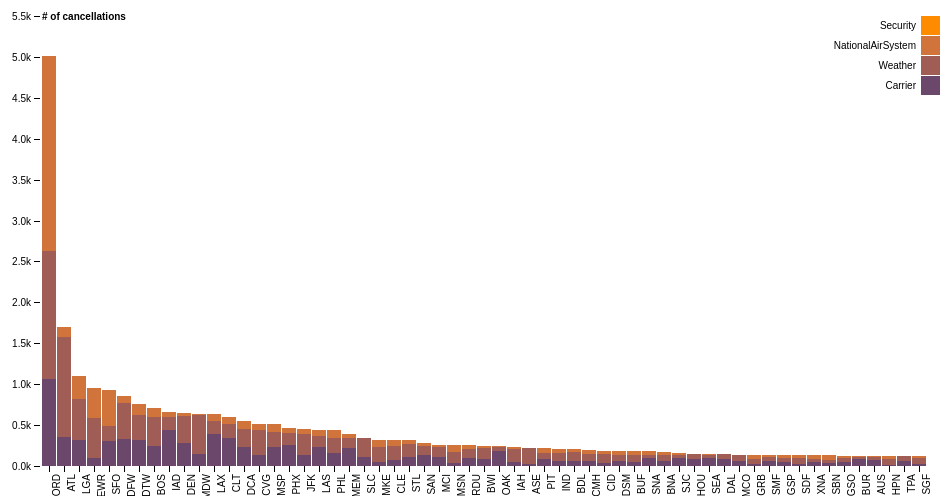
D3 v4 page, settled after 360 driven frames (6 s of simulated time); the page loaded 1 data file(s).



var svg = d3.select("svg"),
    margin = {top: 20, right: 20, bottom: 30, left: 40},
    width = +svg.attr("width") - margin.left - margin.right,
    height = +svg.attr("height") - margin.top - margin.bottom,
    g = svg.append("g").attr("transform", "translate(" + margin.left + "," + margin.top + ")");

var x = d3.scaleBand()
    .rangeRound([0, width])
    .paddingInner(0.05)
    .align(0.1);

var y = d3.scaleLinear()
    .rangeRound([height, 0]);

var z = d3.scaleOrdinal()
    .range(["#6b486b", "#a05d56", "#d0743c", "#ff8c00"]);

d3.csv("AirportCancel_new.csv", function(d, i, columns) {
  for (i = 1, t = 0; i < columns.length; ++i) t += d[columns[i]] = +d[columns[i]];
  d.total = t;
  return d;
}, function(error, data) {
  if (error) throw error;

  var keys = data.columns.slice(1);

  data.sort(function(a, b) { return b.total - a.total; });
  x.domain(data.map(function(d) { return d.Airport; }));
  y.domain([0, d3.max(data, function(d) { return d.total; })]).nice();
  z.domain(keys);

  g.append("g")
    .selectAll("g")
    .data(d3.stack().keys(keys)(data))
    .enter().append("g")
      .attr("fill", function(d) { return z(d.key); })
    .selectAll("rect")
    .data(function(d) { return d; })
    .enter().append("rect")
      .attr("x", function(d) { return x(d.data.Airport); })
      .attr("y", function(d) { return y(d[1]); })
      .attr("height", function(d) { return y(d[0]) - y(d[1]); })
      .attr("width", x.bandwidth())
        .on("mouseover", function() { tooltip.style("display", null); })
  .on("mouseout", function() { tooltip.style("display", "none"); })
  .on("mousemove", function(d) {
    var xPosition = d3.mouse(this)[0]+30;
    var yPosition = d3.mouse(this)[1]-50;
    tooltip.attr("transform", "translate(" + xPosition + "," + yPosition + ")");
    tooltip.select("text").text(d[1]-d[0]);
  });


  g.append("g")
      .attr("class", "axis")
      .attr("transform", "translate(0," + height + ")")
      .call(d3.axisBottom(x))
      .selectAll("text")
        .style("text-anchor", "end")
        .attr("dx", "-.8em")
        .attr("dy", ".15em")
        .attr("transform", "rotate(-90)");

  g.append("g")
      .attr("class", "axis")
      .call(d3.axisLeft(y).ticks(null, "s"))
    .append("text")
      .attr("x", 2)
      .attr("y", y(y.ticks().pop()) + 0.5)
      .attr("dy", "0.32em")
      .attr("fill", "#000")
      .attr("font-weight", "bold")
      .attr("text-anchor", "start")
      .text("# of cancellations");

  var legend = g.append("g")
      .attr("font-family", "sans-serif")
      .attr("font-size", 10)
      .attr("text-anchor", "end")
    .selectAll("g")
    .data(keys.slice().reverse())
    .enter().append("g")
      .attr("transform", function(d, i) { return "translate(0," + i * 20 + ")"; });

  legend.append("rect")
      .attr("x", width - 19)
      .attr("width", 19)
      .attr("height", 19)
      .attr("fill", z);

  legend.append("text")
      .attr("x", width - 24)
      .attr("y", 9.5)
      .attr("dy", "0.32em")
      .text(function(d) { return d; });

      // Prep the tooltip bits, initial display is hidden


var tooltip = svg.append("g")
  .attr("class", "tooltip")
  .style("display", "none");

tooltip.append("rect")
  .attr("width", 100)
  .attr("height", 40)
  .attr("fill", "#5D6D7E")
  .style('text-color', "#F4D03F")
  .style("border-radius", "6px");

tooltip.append("text")
  .attr("x", 7)
  .attr("dy", "1.2em")
  .style("text-anchor", "right")
  .style('text-color', "#F4D03F")
  .attr("font-size", "30px")
  .attr("font-weight", "bold");

});




### data: AirportCancel_new.csv
Airport, Carrier, Weather, NationalAirSystem, Security
ORD, 1068, 1560, 2389, 0
ATL, 352, 1228, 122, 1
LGA, 320, 503, 271, 0
EWR, 100, 486, 370, 0
SFO, 309, 181, 443, 0
DFW, 332, 441, 79, 0
DTW, 320, 300, 137, 0
BOS, 249, 352, 102, 0
IAD, 446, 151, 66, 0
DEN, 280, 331, 35, 0
MDW, 144, 483, 10, 0
LAX, 387, 162, 83, 0
CLT, 347, 162, 86, 0
DCA, 228, 230, 96, 0
CVG, 140, 300, 79, 0
MSP, 230, 180, 105, 0
PHX, 262, 143, 61, 0
JFK, 140, 257, 54, 0
LAS, 238, 132, 68, 0
PHL, 156, 182, 97, 0
MEM, 214, 123, 60, 0
SLC, 108, 230, 4, 0
MKE, 46, 186, 88, 0
CLE, 75, 175, 68, 0
STL, 107, 166, 43, 0
SAN, 135, 105, 43, 0
MCI, 104, 126, 26, 0
MSN, 36, 140, 80, 0
RDU, 95, 108, 49, 0
BWI, 89, 131, 27, 0
OAK, 185, 43, 17, 0
IAH, 43, 169, 16, 0
ASE, 22, 196, 7, 0
PIT, 90, 75, 54, 0
IND, 64, 95, 49, 0
BDL, 64, 104, 37, 0
CMH, 56, 95, 44, 0
CID, 37, 111, 35, 0
DSM, 61, 78, 44, 0
BUF, 55, 82, 45, 0
SNA, 99, 30, 49, 0
BNA, 59, 73, 45, 0
SJC, 96, 43, 14, 0
HOU, 90, 58, 4, 0
SEA, 95, 45, 12, 0
DAL, 91, 51, 5, 0
MCO, 64, 67, 9, 0
GRB, 26, 54, 59, 0
SMF, 60, 51, 27, 0
GSP, 50, 47, 38, 0
SDF, 28, 70, 35, 0
XNA, 55, 36, 42, 0
SBN, 35, 41, 53, 0
GSO, 50, 52, 26, 0
BUR, 90, 14, 23, 0
AUS, 77, 32, 17, 0
HPN, 13, 69, 43, 0
TPA, 60, 57, 8, 0
SGF, 26, 67, 31, 0